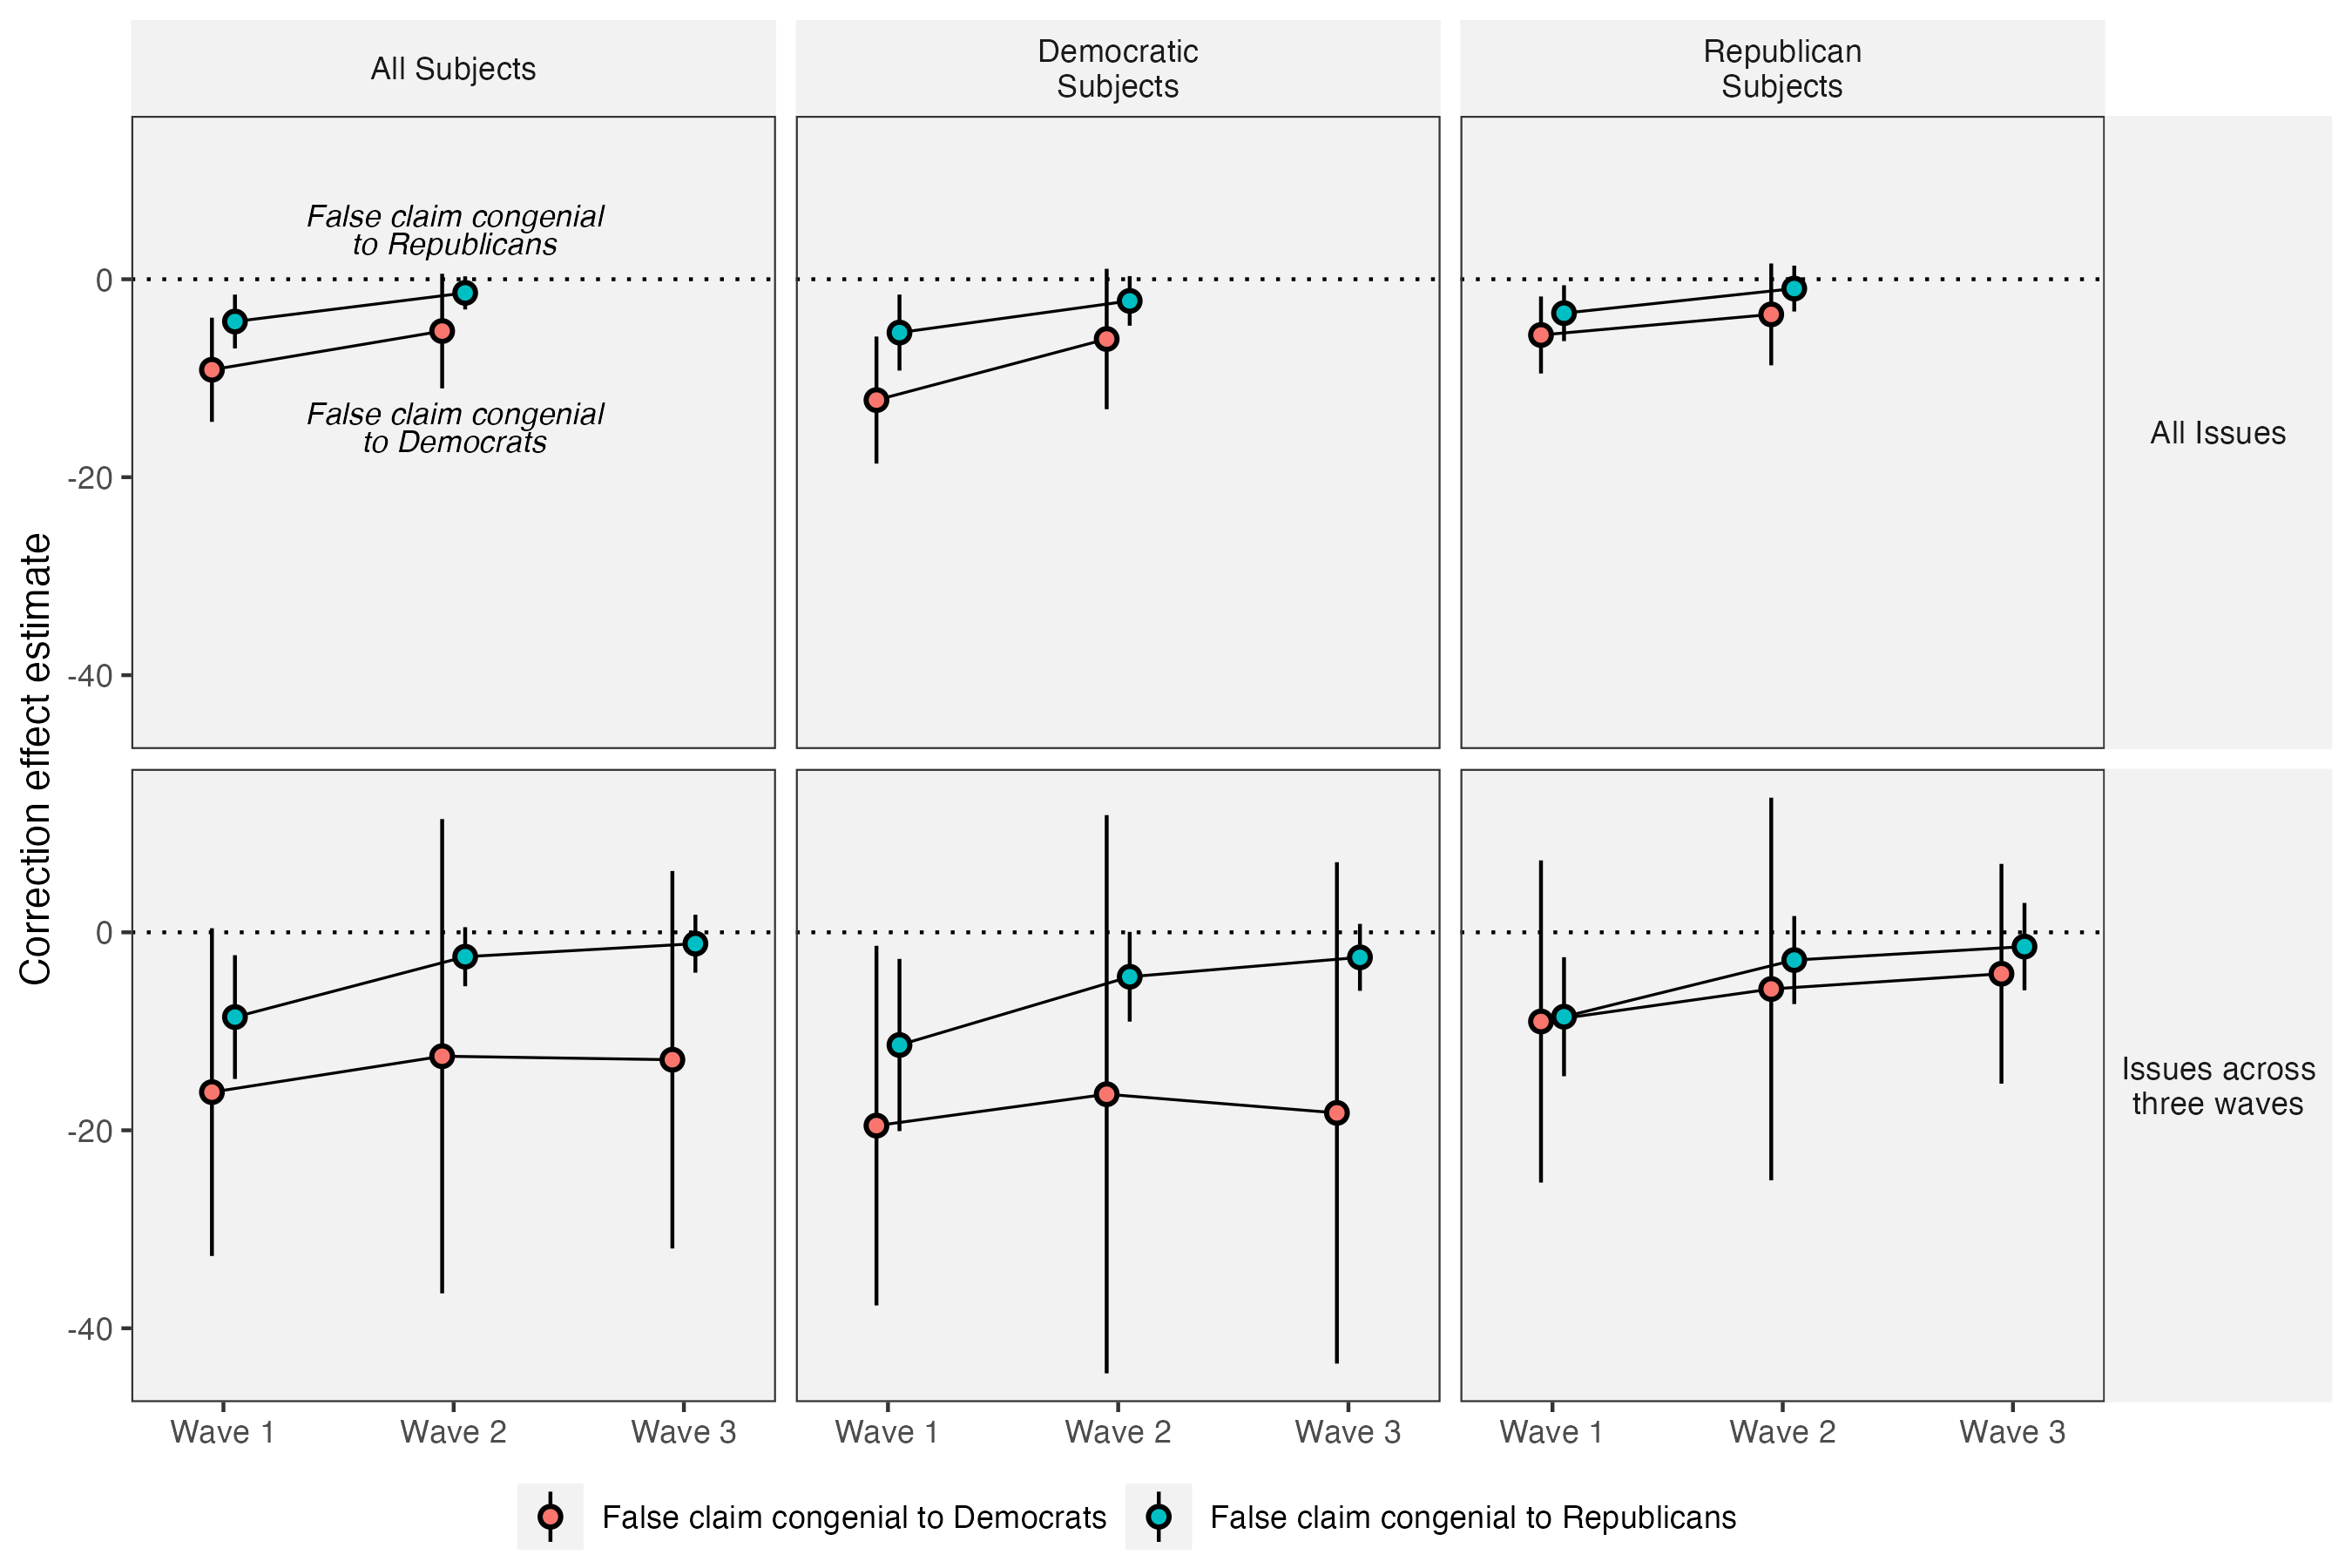

The data file committed next to this chart (first rows):
congeniality, term, type, estimate, std.error, statistic, p.value, conf.low, conf.high, wave, issues, lucid_pid_3
False claim congenial to Democrats, overall, summary, -9.147, 2.684, -3.408, 6.546406855812452e-4, -14.41, -3.886, 1, All Issues, All Subjects
False claim congenial to Republicans, overall, summary, -4.273, 1.389, -3.076, 0.002096, -6.995, -1.55, 1, All Issues, All Subjects
False claim congenial to Democrats, overall, summary, -5.237, 2.954, -1.773, 0.07624, -11.03, 0.5525, 2, All Issues, All Subjects
False claim congenial to Republicans, overall, summary, -1.381, 0.8529, -1.62, 0.1053, -3.053, 0.2903, 2, All Issues, All Subjects
False claim congenial to Democrats, overall, summary, -16.14, 8.446, -1.911, 0.05595, -32.7, 0.4099, 1, Issues across three waves, All Subjects
False claim congenial to Republicans, overall, summary, -8.561, 3.19, -2.684, 0.00727, -14.81, -2.31, 1, Issues across three waves, All Subjects
False claim congenial to Democrats, overall, summary, -12.52, 12.22, -1.024, 0.3059, -36.47, 11.44, 2, Issues across three waves, All Subjects
False claim congenial to Republicans, overall, summary, -2.464, 1.522, -1.619, 0.1054, -5.446, 0.5187, 2, Issues across three waves, All Subjects
False claim congenial to Democrats, overall, summary, -12.87, 9.728, -1.323, 0.1858, -31.94, 6.194, 3, Issues across three waves, All Subjects
False claim congenial to Republicans, overall, summary, -1.147, 1.494, -0.7675, 0.4428, -4.075, 1.782, 3, Issues across three waves, All Subjects
False claim congenial to Democrats, overall, summary, -12.21, 3.275, -3.728, 1.929606444562213e-4, -18.63, -5.79, 1, All Issues, Democratic Subjects
False claim congenial to Republicans, overall, summary, -5.389, 1.96, -2.75, 0.005966, -9.229, -1.548, 1, All Issues, Democratic Subjects
False claim congenial to Democrats, overall, summary, -5.634, 1.984, -2.839, 0.004521, -9.523, -1.745, 1, All Issues, Republican Subjects
False claim congenial to Republicans, overall, summary, -3.43, 1.44, -2.382, 0.01723, -6.252, -0.6074, 1, All Issues, Republican Subjects
False claim congenial to Democrats, overall, summary, -6.039, 3.619, -1.669, 0.09515, -13.13, 1.053, 2, All Issues, Democratic Subjects
False claim congenial to Republicans, overall, summary, -2.189, 1.278, -1.713, 0.08669, -4.694, 0.3155, 2, All Issues, Democratic Subjects
False claim congenial to Democrats, overall, summary, -3.554, 2.624, -1.354, 0.1757, -8.698, 1.59, 2, All Issues, Republican Subjects
False claim congenial to Republicans, overall, summary, -0.943, 1.183, -0.7974, 0.4252, -3.261, 1.375, 2, All Issues, Republican Subjects
False claim congenial to Democrats, overall, summary, -19.53, 9.268, -2.107, 0.03512, -37.69, -1.362, 1, Issues across three waves, Democratic Subjects
False claim congenial to Republicans, overall, summary, -11.38, 4.438, -2.565, 0.01031, -20.08, -2.686, 1, Issues across three waves, Democratic Subjects
False claim congenial to Democrats, overall, summary, -9.008, 8.303, -1.085, 0.278, -25.28, 7.266, 1, Issues across three waves, Republican Subjects
False claim congenial to Republicans, overall, summary, -8.527, 3.067, -2.78, 0.005437, -14.54, -2.515, 1, Issues across three waves, Republican Subjects
False claim congenial to Democrats, overall, summary, -16.36, 14.39, -1.137, 0.2556, -44.55, 11.84, 2, Issues across three waves, Democratic Subjects
False claim congenial to Republicans, overall, summary, -4.489, 2.311, -1.942, 0.05215, -9.019, 0.04186, 2, Issues across three waves, Democratic Subjects
False claim congenial to Democrats, overall, summary, -5.725, 9.86, -0.5807, 0.5615, -25.05, 13.6, 2, Issues across three waves, Republican Subjects
False claim congenial to Republicans, overall, summary, -2.802, 2.268, -1.236, 0.2166, -7.247, 1.642, 2, Issues across three waves, Republican Subjects
False claim congenial to Democrats, overall, summary, -18.24, 12.92, -1.412, 0.158, -43.57, 7.082, 3, Issues across three waves, Democratic Subjects
False claim congenial to Republicans, overall, summary, -2.528, 1.726, -1.465, 0.143, -5.91, 0.8545, 3, Issues across three waves, Democratic Subjects
False claim congenial to Democrats, overall, summary, -4.187, 5.663, -0.7393, 0.4598, -15.29, 6.913, 3, Issues across three waves, Republican Subjects
False claim congenial to Republicans, overall, summary, -1.443, 2.25, -0.6412, 0.5214, -5.853, 2.968, 3, Issues across three waves, Republican Subjects
